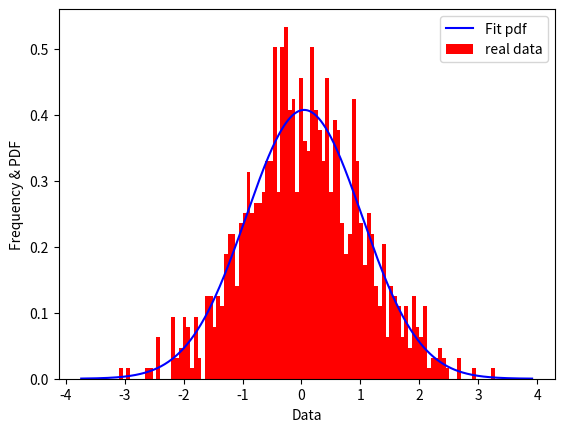
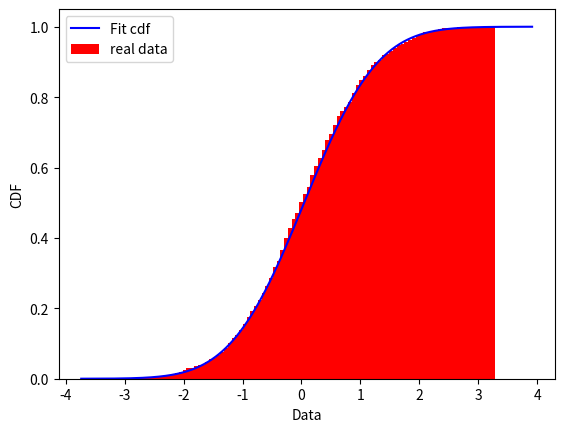

Here is the Python script that generated these plots, in order:
# code: utf-8
# author: "Xudong Zheng" 
# email: [email redacted]
# a function to fitting Univariate distribution
from matplotlib import pyplot as plt
from scipy import stats
import numpy as np


class UnivariateDistribution():
    def __init__(self, data: list, distribution: stats.rv_continuous):
        ''' init function
        input
            data: list, the data to fit.
            distribution: stats.rv_continuous, the distribution to fit.
        '''
        self.data = data
        self.params = distribution.fit(self.data)
        self.distribution = distribution(*self.params)  # freezing distribution
        self.stats = self.distribution.stats()
        self.data_cdf = self.distribution.cdf(data)
        self.data_pdf = self.distribution.pdf(data)

    def plot(self, PointNumber=1000):
        ''' plot function, plot PDF & CDF
        input
            PointNumber: int, the point number to plot pdf/cdf line, default=1000
        '''
        dataSort = sorted(self.data)  # ascending order
        start = dataSort[0] - (dataSort[-1] - dataSort[0]) * 0.1
        stop = dataSort[-1] + (dataSort[-1] - dataSort[0]) * 0.1
        dataSortExtend = np.linspace(start, stop, num=PointNumber)
        bins = int(len(self.data) / 10)
        # pdf
        plt.figure()
        plt.plot(dataSortExtend, self.distribution.pdf(dataSortExtend), color='b', label='Fit pdf')
        plt.hist(dataSort, density=True, bins=bins, color='r', label='real data')
        plt.xlabel('Data')
        plt.ylabel('Frequency & PDF')
        plt.legend()
        plt.show()
        # cdf
        plt.figure()
        plt.plot(dataSortExtend, self.distribution.cdf(dataSortExtend), color='b', label='Fit cdf')
        plt.hist(dataSort, density=True, cumulative=True, bins=bins, color='r', label='real data')
        plt.xlabel('Data')
        plt.ylabel('CDF')
        plt.legend()
        plt.show()


if __name__ == "__main__":
    data = np.random.normal(0, 1, 1000)
    x = UnivariateDistribution(data, stats.norm)
    x.plot()
